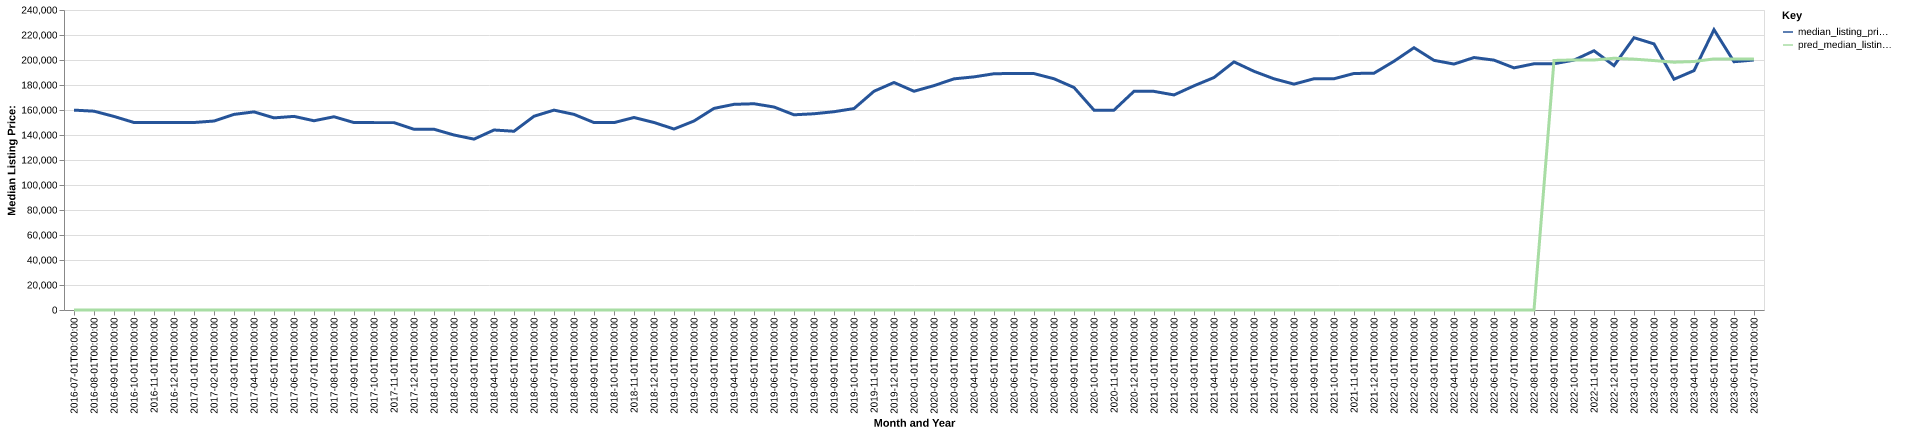

The table this chart was drawn from, first rows:
date, time_idx, median_listing_price, thirty_year_interest_rate_five, month, county_name, active_listing_count, median_days_on_market, pred_median_listing_price, month_year
2016-07-01, 0, 159900, 3.72, 7, Sayre, PA, 385.0, 93.0, 0, Jul-2016
2016-08-01, 1, 159050, 3.73, 8, Sayre, PA, 382.0, 97.0, 0, Aug-2016
2016-09-01, 2, 154850, 3.66, 9, Sayre, PA, 384.0, 99.0, 0, Sep-2016
2016-10-01, 3, 150000, 3.64, 10, Sayre, PA, 380.0, 108.0, 0, Oct-2016
2016-11-01, 4, 149990, 3.66, 11, Sayre, PA, 367.0, 112.0, 0, Nov-2016
2016-12-01, 5, 149990, 3.48, 12, Sayre, PA, 332.0, 120.0, 0, Dec-2016
2017-01-01, 6, 149995, 3.45, 1, Sayre, PA, 301.0, 137.0, 0, Jan-2017
2017-02-01, 7, 151175, 3.5, 2, Sayre, PA, 307.0, 141.0, 0, Feb-2017
2017-03-01, 8, 156475, 3.52, 3, Sayre, PA, 310.0, 136.0, 0, Mar-2017
2017-04-01, 9, 158500, 4.03, 4, Sayre, PA, 332.0, 105.0, 0, Apr-2017
2017-05-01, 10, 153700, 4.32, 5, Sayre, PA, 347.0, 88.0, 0, May-2017
2017-06-01, 11, 154900, 4.2, 6, Sayre, PA, 353.0, 86.0, 0, Jun-2017
2017-07-01, 12, 151387, 4.19, 7, Sayre, PA, 364.0, 93.0, 0, Jul-2017
2017-08-01, 13, 154593, 4.3, 8, Sayre, PA, 346.0, 103.0, 0, Aug-2017
2017-09-01, 14, 149950, 4.1, 9, Sayre, PA, 334.0, 108.0, 0, Sep-2017
2017-10-01, 15, 149900, 4.05, 10, Sayre, PA, 324.0, 117.0, 0, Oct-2017
2017-11-01, 16, 149900, 3.94, 11, Sayre, PA, 304.0, 116.0, 0, Nov-2017
2017-12-01, 17, 144600, 4.03, 12, Sayre, PA, 284.0, 122.0, 0, Dec-2017
2018-01-01, 18, 144600, 3.93, 1, Sayre, PA, 260.0, 129.0, 0, Jan-2018
2018-02-01, 19, 140000, 3.83, 2, Sayre, PA, 264.0, 131.0, 0, Feb-2018
2018-03-01, 20, 136700, 3.94, 3, Sayre, PA, 261.0, 116.0, 0, Mar-2018
2018-04-01, 21, 144000, 3.95, 4, Sayre, PA, 258.0, 93.0, 0, Apr-2018
2018-05-01, 22, 143000, 3.99, 5, Sayre, PA, 269.0, 92.0, 0, May-2018
2018-06-01, 23, 155000, 4.15, 6, Sayre, PA, 296.0, 85.0, 0, Jun-2018
2018-07-01, 24, 159900, 4.4, 7, Sayre, PA, 307.0, 83.0, 0, Jul-2018
2018-08-01, 25, 156500, 4.46, 8, Sayre, PA, 314.0, 87.0, 0, Aug-2018
2018-09-01, 26, 149950, 4.58, 9, Sayre, PA, 323.0, 95.0, 0, Sep-2018
2018-10-01, 27, 149900, 4.66, 10, Sayre, PA, 307.0, 105.0, 0, Oct-2018
2018-11-01, 28, 154000, 4.62, 11, Sayre, PA, 301.0, 112.0, 0, Nov-2018
2018-12-01, 29, 150000, 4.54, 12, Sayre, PA, 282.0, 118.0, 0, Dec-2018
2019-01-01, 30, 144800, 4.6, 1, Sayre, PA, 269.0, 125.0, 0, Jan-2019
2019-02-01, 31, 151200, 4.72, 2, Sayre, PA, 256.0, 126.0, 0, Feb-2019
2019-03-01, 32, 161286, 4.9, 3, Sayre, PA, 257.0, 123.0, 0, Mar-2019
2019-04-01, 33, 164536, 4.94, 4, Sayre, PA, 258.0, 107.0, 0, Apr-2019
2019-05-01, 34, 165000, 4.75, 5, Sayre, PA, 244.0, 96.0, 0, May-2019
2019-06-01, 35, 162400, 4.51, 6, Sayre, PA, 255.0, 87.0, 0, Jun-2019
2019-07-01, 36, 156163, 4.41, 7, Sayre, PA, 260.0, 90.0, 0, Jul-2019
2019-08-01, 37, 156991, 4.41, 8, Sayre, PA, 259.0, 84.0, 0, Aug-2019
2019-09-01, 38, 158627, 4.2, 9, Sayre, PA, 257.0, 85.0, 0, Sep-2019
2019-10-01, 39, 161150, 4.14, 10, Sayre, PA, 256.0, 84.0, 0, Oct-2019
2019-11-01, 40, 175000, 3.84, 11, Sayre, PA, 246.0, 87.0, 0, Nov-2019
2019-12-01, 41, 182000, 3.81, 12, Sayre, PA, 223.0, 109.0, 0, Dec-2019
2020-01-01, 42, 175000, 3.75, 1, Sayre, PA, 221.0, 115.0, 0, Jan-2020
2020-02-01, 43, 179500, 3.73, 2, Sayre, PA, 229.0, 120.0, 0, Feb-2020
2020-03-01, 44, 184925, 3.78, 3, Sayre, PA, 212.0, 127.0, 0, Mar-2020
2020-04-01, 45, 186500, 3.75, 4, Sayre, PA, 204.0, 126.0, 0, Apr-2020
2020-05-01, 46, 189000, 3.74, 5, Sayre, PA, 203.0, 116.0, 0, May-2020
2020-06-01, 47, 189250, 3.72, 6, Sayre, PA, 202.0, 104.0, 0, Jun-2020
2020-07-01, 48, 189125, 3.49, 7, Sayre, PA, 200.0, 99.0, 0, Jul-2020
2020-08-01, 49, 185000, 3.65, 8, Sayre, PA, 211.0, 68.0, 0, Aug-2020
2020-09-01, 50, 178000, 3.33, 9, Sayre, PA, 189.0, 60.0, 0, Sep-2020
2020-10-01, 51, 159900, 3.28, 10, Sayre, PA, 174.0, 79.0, 0, Oct-2020
2020-11-01, 52, 159900, 3.21, 11, Sayre, PA, 171.0, 87.0, 0, Nov-2020
2020-12-01, 53, 174950, 3.07, 12, Sayre, PA, 166.0, 96.0, 0, Dec-2020
2021-01-01, 54, 174900, 2.99, 1, Sayre, PA, 143.0, 109.0, 0, Jan-2021
2021-02-01, 55, 172050, 2.93, 2, Sayre, PA, 123.0, 95.0, 0, Feb-2021
2021-03-01, 56, 179350, 2.88, 3, Sayre, PA, 118.0, 80.0, 0, Mar-2021
2021-04-01, 57, 185975, 2.84, 4, Sayre, PA, 113.0, 58.0, 0, Apr-2021
2021-05-01, 58, 198500, 2.71, 5, Sayre, PA, 111.0, 55.0, 0, May-2021
2021-06-01, 59, 190950, 2.79, 6, Sayre, PA, 113.0, 49.0, 0, Jun-2021
... 25 more rows
